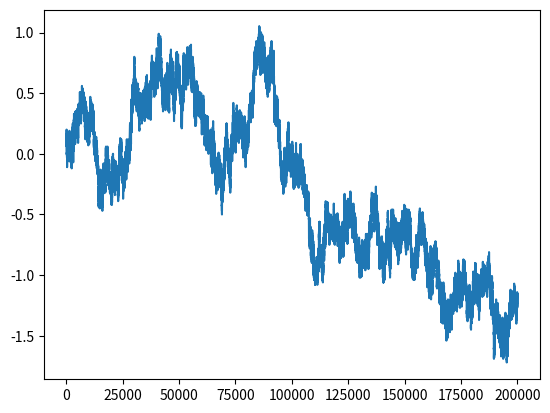

The matplotlib source for this figure:
#script general para hacer una corrida a un set de parámetros,
#beta, tamaño de la red,

import numpy as np
from matplotlib import pyplot

#############################################################
# estas son las funciones que tienen que escribir ustedes
# calcMagnet ya esta lista

def calcMagnet(S):
    
	M = np.sum(S)
    
	return M

def calcEnergia(S):
	e = 0
	for i in range(len(S)):
		for j in range(len(S)):
			if (i == len(S)-1):
				i = -1
	
			if (j == len(S)-1):
				j = -1
	
			e += -S[i][j]*(S[i+1][j]+S[i][j+1])
			
	#e = e/2
	return e

def ising2Dpaso(S, beta):
	i = np.random.randint(0,len(S))
	j = np.random.randint(0,len(S))
	
	if (i == len(S)-1):
		i = -1
	
	if (j == len(S)-1):
		j = -1
	
	dE = 2*S[i][j]*(S[i+1][j]+S[i][j+1])
	
	if ((dE <= 0) or (np.random.rand() < np.exp(-beta*dE))):
		S[i][j] *= -1
    #    return nuevo_S, dE, dM

	dM = S[i][j]
	return S, dE, dM

#############################################################

#Aca defino los parámetros y corro la cadena de markov
#Lado de la red,
L = 10
# beta = 1/T
beta = 0.1

#propongo un estado inicial al azar
#S es una matriz de 1 y -1 indicando las dos proyecciones de
#espin
S = 2*(np.random.rand(L,L)>0.5) -1;

npre = 100
npasos = 200000
energia= np.zeros(npasos)
magnet = np.zeros(npasos)

#pretermalizo
#ising2Dpaso hace un nuevo elemento de la cadena de Markov
#la tienen que escribir Uds...
for n in range(npre):
    S, dE, dM = ising2Dpaso(S,beta)

# muestro el estado inicial
#pyplot.imshow(S,interpolation='none')
#pyplot.show(block=False)

energia[0] = calcEnergia(S)
magnet[0] = calcMagnet(S)

for n in range(npasos-1):
	S, dE, dM = ising2Dpaso(S,beta);
	energia[n+1] = energia[n] + dE;
	magnet[n+1] = magnet[n] + dM;
	
    #cada 10 pasos muestro el nuevo estado
	#if n%10 == 0:
	#	pyplot.imshow(S,interpolation='none')
	#	pyplot.title("n=%i beta=%.2f mag=%.2f energia=%.2f"%(n,beta,magnet[n],energia[n]))
	#	pyplot.show()

pyplot.plot(magnet/(L*L))
pyplot.show()